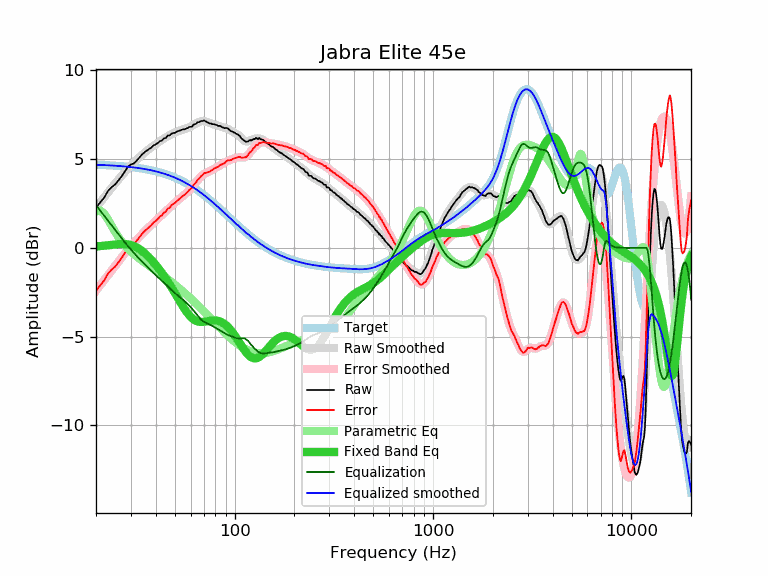

The data file committed next to this chart (first rows):
frequency, raw, error, smoothed, error_smoothed, equalization, parametric_eq, equalized_raw, equalized_smoothed, target
20, 2.26, -2.42, 2.27, -2.41, 2.41, 0.08, 4.67, 4.68, 4.68
21, 2.56, -2.11, 2.57, -2.10, 2.10, 0.10, 4.67, 4.68, 4.68
22, 2.83, -1.83, 2.86, -1.81, 1.81, 0.12, 4.64, 4.67, 4.67
23, 3.21, -1.44, 3.13, -1.53, 1.53, 0.15, 4.74, 4.66, 4.65
24, 3.42, -1.22, 3.39, -1.26, 1.26, 0.17, 4.68, 4.64, 4.64
25, 3.58, -1.05, 3.63, -1.00, 1.00, 0.19, 4.58, 4.63, 4.63
26, 3.81, -0.80, 3.86, -0.75, 0.75, 0.21, 4.57, 4.62, 4.62
27, 4.05, -0.55, 4.08, -0.52, 0.52, 0.22, 4.57, 4.60, 4.60
28, 4.31, -0.28, 4.29, -0.30, 0.30, 0.22, 4.61, 4.59, 4.59
29, 4.57, 0.00, 4.48, -0.10, 0.10, 0.20, 4.67, 4.57, 4.57
30, 4.70, 0.15, 4.65, 0.10, -0.10, 0.16, 4.61, 4.55, 4.55
31, 4.75, 0.22, 4.81, 0.28, -0.28, 0.11, 4.48, 4.54, 4.54
32, 4.90, 0.39, 4.96, 0.44, -0.44, 0.03, 4.46, 4.52, 4.52
33, 5.07, 0.58, 5.10, 0.60, -0.60, -0.06, 4.47, 4.49, 4.49
34, 5.24, 0.77, 5.23, 0.76, -0.76, -0.16, 4.49, 4.47, 4.47
35, 5.37, 0.92, 5.35, 0.90, -0.90, -0.28, 4.47, 4.45, 4.45
36, 5.47, 1.05, 5.46, 1.04, -1.04, -0.40, 4.44, 4.42, 4.42
37, 5.57, 1.17, 5.57, 1.17, -1.17, -0.53, 4.41, 4.40, 4.40
38, 5.65, 1.28, 5.67, 1.29, -1.29, -0.67, 4.36, 4.37, 4.37
39, 5.77, 1.43, 5.76, 1.41, -1.41, -0.81, 4.36, 4.34, 4.34
40, 5.83, 1.52, 5.84, 1.53, -1.53, -0.96, 4.30, 4.31, 4.31
41, 5.91, 1.63, 5.93, 1.64, -1.64, -1.11, 4.27, 4.28, 4.28
42, 6.01, 1.76, 6.01, 1.75, -1.75, -1.26, 4.26, 4.25, 4.25
43, 6.05, 1.83, 6.08, 1.86, -1.86, -1.41, 4.19, 4.22, 4.22
44, 6.17, 1.99, 6.16, 1.97, -1.97, -1.57, 4.20, 4.19, 4.19
45, 6.19, 2.04, 6.23, 2.07, -2.07, -1.73, 4.12, 4.15, 4.15
46, 6.33, 2.22, 6.29, 2.18, -2.18, -1.89, 4.16, 4.11, 4.11
47, 6.33, 2.26, 6.35, 2.28, -2.28, -2.05, 4.06, 4.08, 4.08
48, 6.43, 2.39, 6.41, 2.37, -2.37, -2.22, 4.06, 4.04, 4.04
49, 6.47, 2.47, 6.46, 2.46, -2.46, -2.38, 4.01, 4.00, 4.00
50, 6.48, 2.53, 6.50, 2.55, -2.55, -2.54, 3.94, 3.96, 3.96
51, 6.54, 2.63, 6.54, 2.63, -2.63, -2.71, 3.91, 3.92, 3.92
52, 6.58, 2.71, 6.58, 2.71, -2.71, -2.87, 3.88, 3.87, 3.87
53, 6.61, 2.78, 6.61, 2.78, -2.78, -3.02, 3.83, 3.83, 3.83
54, 6.65, 2.87, 6.64, 2.86, -2.86, -3.17, 3.80, 3.78, 3.79
55, 6.68, 2.94, 6.67, 2.93, -2.93, -3.32, 3.75, 3.74, 3.74
56, 6.68, 2.99, 6.70, 3.01, -3.01, -3.45, 3.68, 3.69, 3.69
57, 6.72, 3.08, 6.73, 3.08, -3.08, -3.58, 3.64, 3.65, 3.65
58, 6.75, 3.15, 6.76, 3.16, -3.16, -3.69, 3.59, 3.60, 3.60
59, 6.81, 3.26, 6.80, 3.25, -3.25, -3.79, 3.56, 3.55, 3.55
60, 6.82, 3.32, 6.84, 3.34, -3.34, -3.88, 3.49, 3.50, 3.50
61, 6.83, 3.38, 6.88, 3.43, -3.43, -3.96, 3.40, 3.45, 3.45
62, 6.95, 3.55, 6.92, 3.53, -3.53, -4.02, 3.43, 3.40, 3.40
63, 6.96, 3.61, 6.97, 3.62, -3.62, -4.07, 3.34, 3.35, 3.35
64, 7.00, 3.71, 7.02, 3.72, -3.72, -4.11, 3.28, 3.30, 3.30
65, 7.08, 3.84, 7.06, 3.81, -3.81, -4.14, 3.27, 3.24, 3.24
66, 7.08, 3.89, 7.09, 3.90, -3.90, -4.16, 3.18, 3.19, 3.19
67, 7.12, 3.98, 7.12, 3.98, -3.98, -4.17, 3.14, 3.14, 3.14
68, 7.15, 4.07, 7.14, 4.05, -4.05, -4.17, 3.10, 3.09, 3.09
69, 7.14, 4.11, 7.14, 4.11, -4.11, -4.17, 3.03, 3.03, 3.03
70, 7.18, 4.20, 7.14, 4.16, -4.16, -4.16, 3.02, 2.98, 2.98
71, 7.14, 4.22, 7.13, 4.20, -4.20, -4.15, 2.94, 2.92, 2.92
72, 7.11, 4.24, 7.11, 4.24, -4.24, -4.14, 2.87, 2.87, 2.87
73, 7.07, 4.26, 7.09, 4.27, -4.27, -4.13, 2.80, 2.82, 2.82
74, 7.04, 4.28, 7.06, 4.30, -4.30, -4.12, 2.74, 2.76, 2.76
75, 7.00, 4.30, 7.03, 4.33, -4.33, -4.11, 2.68, 2.71, 2.71
76, 7.01, 4.36, 7.01, 4.36, -4.36, -4.10, 2.66, 2.65, 2.65
77, 6.97, 4.37, 6.99, 4.39, -4.39, -4.09, 2.58, 2.60, 2.60
78, 6.97, 4.43, 6.97, 4.42, -4.42, -4.09, 2.55, 2.55, 2.55
79, 6.97, 4.48, 6.95, 4.46, -4.46, -4.08, 2.51, 2.49, 2.49
... 553 more rows
